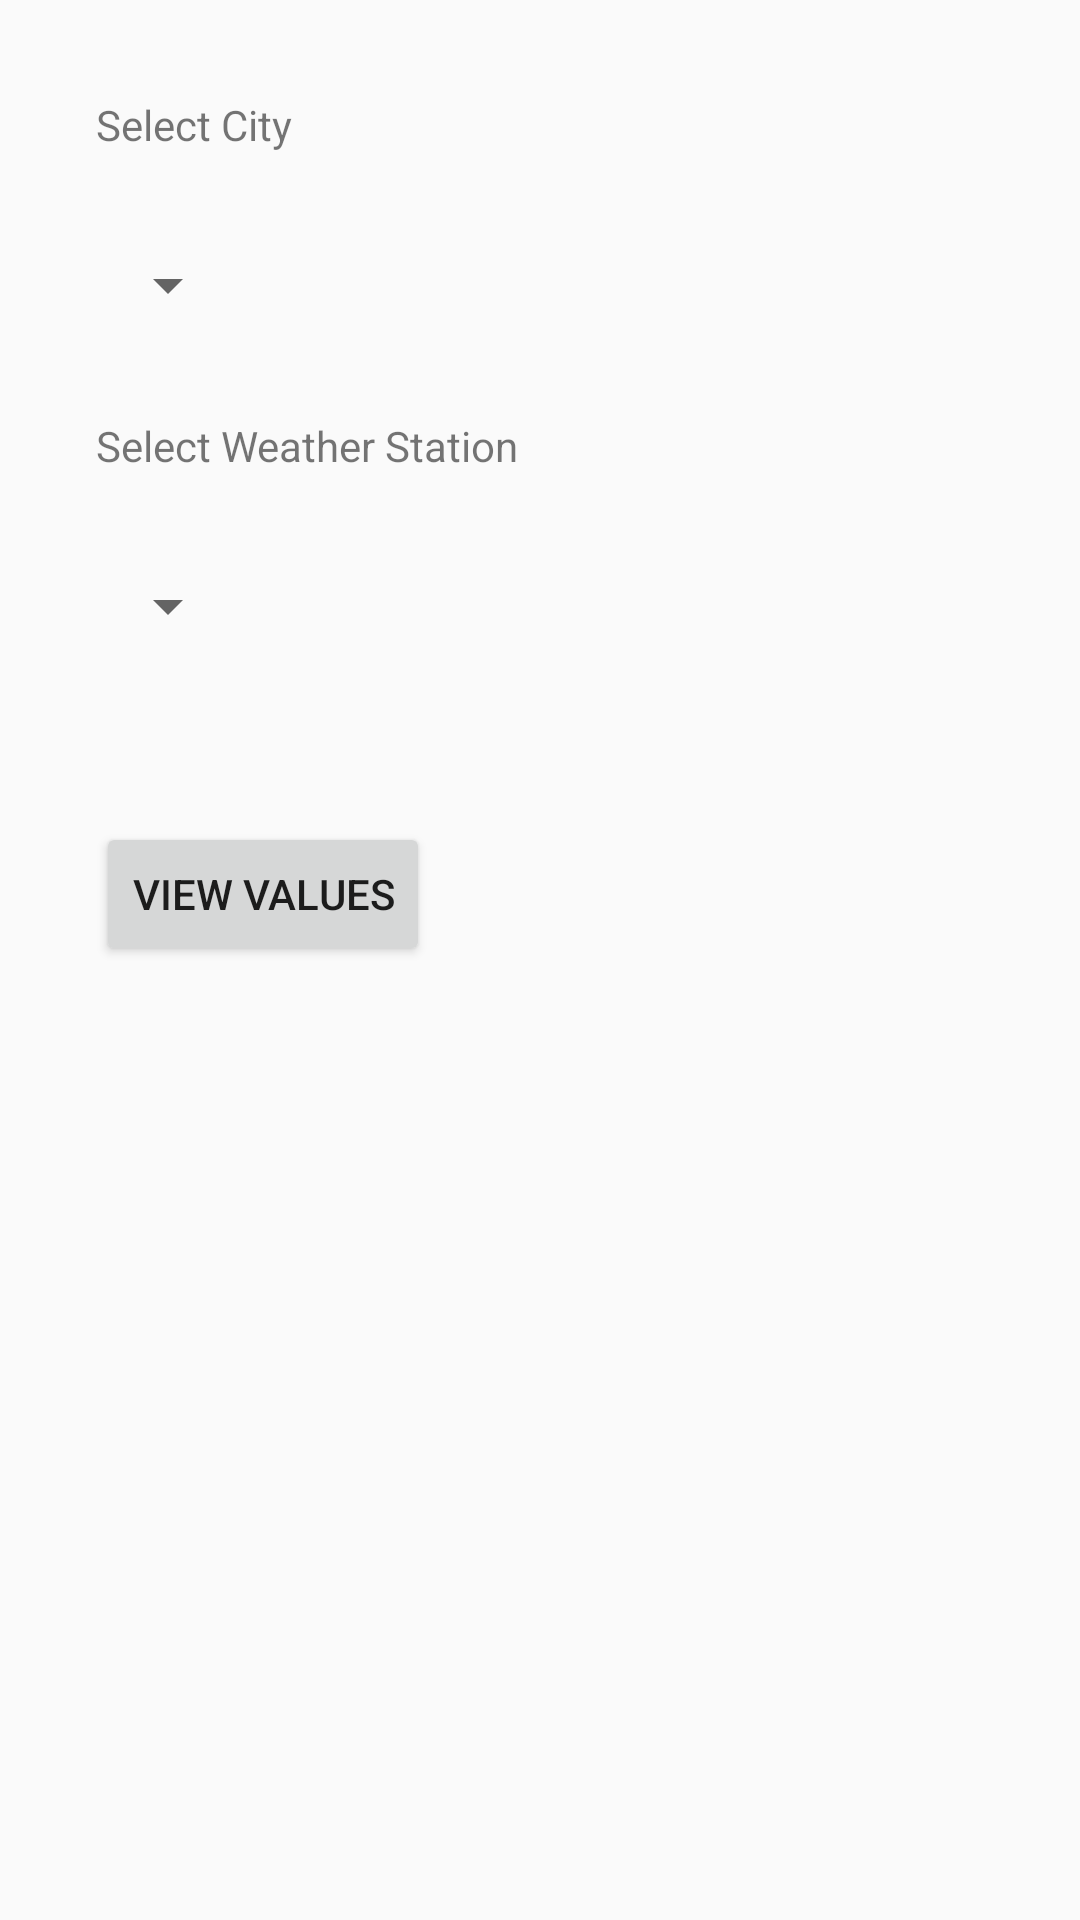

Produce the Android XML layout that renders to this screen, including the resource entries it uses.
<!-- AndroidManifest.xml: application theme Theme.AppCompat.Light -->
<!-- res/layout/activity_select_station.xml -->
<?xml version="1.0" encoding="utf-8"?>
<androidx.constraintlayout.widget.ConstraintLayout xmlns:android="http://schemas.android.com/apk/res/android"
    xmlns:app="http://schemas.android.com/apk/res-auto"
    xmlns:tools="http://schemas.android.com/tools"
    android:id="@+id/main"
    android:layout_width="match_parent"
    android:layout_height="match_parent"
    tools:context=".SelectStationActivity">

    <TextView
        android:id="@+id/textView2"
        android:layout_width="wrap_content"
        android:layout_height="wrap_content"
        android:layout_marginStart="32dp"
        android:layout_marginLeft="32dp"
        android:layout_marginTop="32dp"
        android:text="@string/select_city"
        app:layout_constraintStart_toStartOf="parent"
        app:layout_constraintTop_toTopOf="parent" />

    <Spinner
        android:id="@+id/spinnerCity"
        android:layout_width="wrap_content"
        android:layout_height="wrap_content"
        android:layout_marginStart="32dp"
        android:layout_marginLeft="32dp"
        android:layout_marginTop="32dp"
        app:layout_constraintStart_toStartOf="parent"
        app:layout_constraintTop_toBottomOf="@+id/textView2" />

    <TextView
        android:id="@+id/textView4"
        android:layout_width="wrap_content"
        android:layout_height="wrap_content"
        android:layout_marginStart="32dp"
        android:layout_marginLeft="32dp"
        android:layout_marginTop="32dp"
        android:text="@string/select_station"
        app:layout_constraintStart_toStartOf="parent"
        app:layout_constraintTop_toBottomOf="@+id/spinnerCity" />

    <Spinner
        android:id="@+id/spinnerStation"
        android:layout_width="wrap_content"
        android:layout_height="wrap_content"
        android:layout_marginStart="32dp"
        android:layout_marginLeft="32dp"
        android:layout_marginTop="32dp"
        app:layout_constraintStart_toStartOf="parent"
        app:layout_constraintTop_toBottomOf="@+id/textView4" />

    <Button
        android:id="@+id/buttonStation"
        android:layout_width="wrap_content"
        android:layout_height="wrap_content"
        android:layout_marginStart="32dp"
        android:layout_marginLeft="32dp"
        android:layout_marginTop="60dp"
        android:text="@string/viewvalues"
        app:layout_constraintStart_toStartOf="parent"
        app:layout_constraintTop_toBottomOf="@+id/spinnerStation" />
</androidx.constraintlayout.widget.ConstraintLayout>
<!-- resources referenced by this layout -->
<resources>
  <string name="select_city">Select City</string>
  <string name="select_station">Select Weather Station</string>
  <string name="viewvalues">View Values</string>
</resources>
